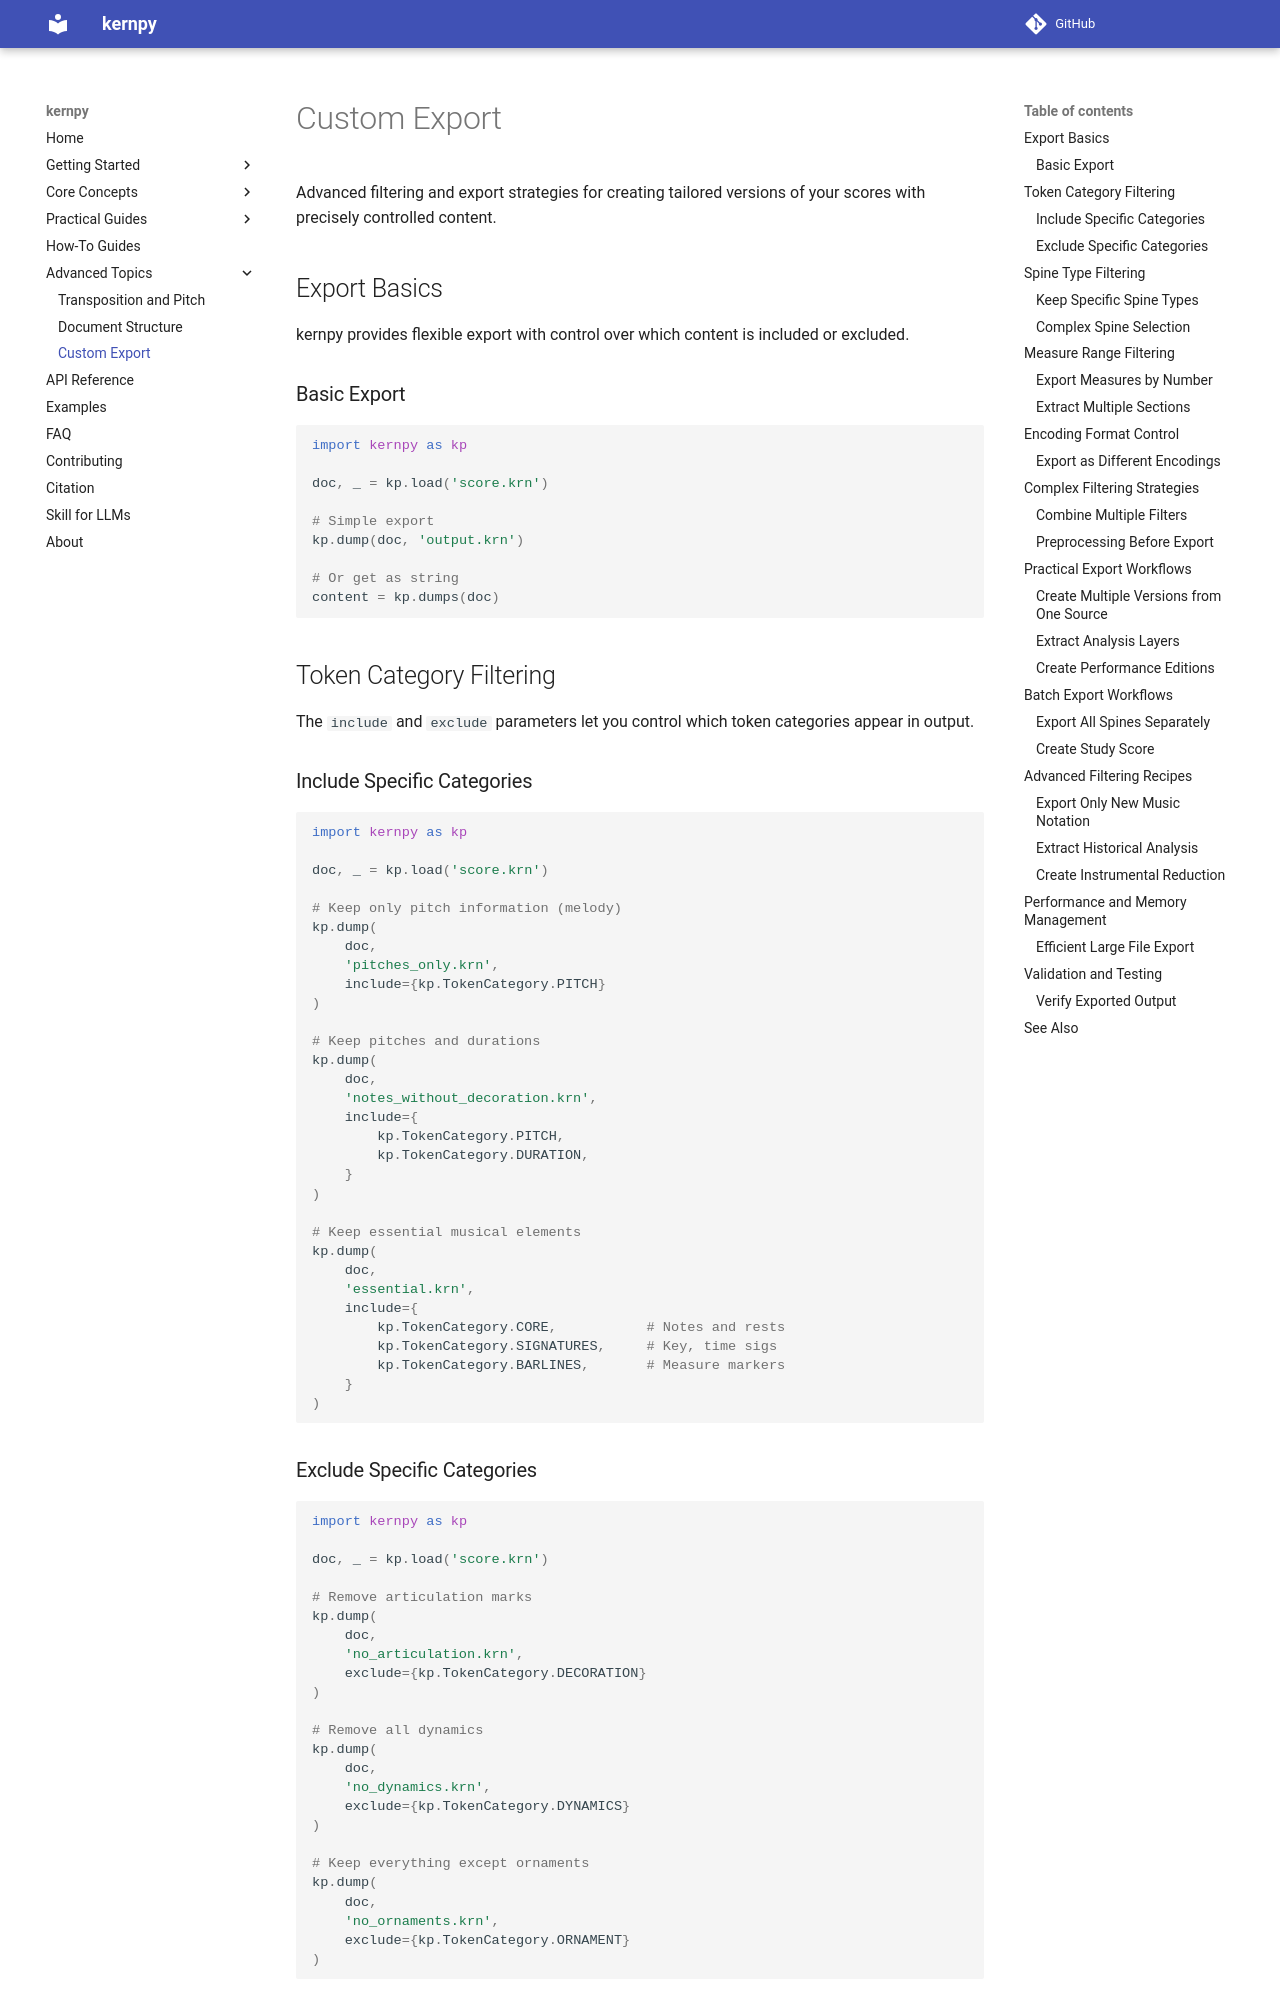

repository: OMR-PRAIG-UA-ES/kernpy · page: advanced/custom-export/index.html · generator: mkdocs

# Custom Export

Advanced filtering and export strategies for creating tailored versions of your scores with precisely controlled content.

## Export Basics

kernpy provides flexible export with control over which content is included or excluded.

### Basic Export

```python
import kernpy as kp

doc, _ = kp.load('score.krn')

# Simple export
kp.dump(doc, 'output.krn')

# Or get as string
content = kp.dumps(doc)
```

## Token Category Filtering

The `include` and `exclude` parameters let you control which token categories appear in output.

### Include Specific Categories

```python
import kernpy as kp

doc, _ = kp.load('score.krn')

# Keep only pitch information (melody)
kp.dump(
    doc,
    'pitches_only.krn',
    include={kp.TokenCategory.PITCH}
)

# Keep pitches and durations
kp.dump(
    doc,
    'notes_without_decoration.krn',
    include={
        kp.TokenCategory.PITCH,
        kp.TokenCategory.DURATION,
    }
)

# Keep essential musical elements
kp.dump(
    doc,
    'essential.krn',
    include={
        kp.TokenCategory.CORE,           # Notes and rests
        kp.TokenCategory.SIGNATURES,     # Key, time sigs
        kp.TokenCategory.BARLINES,       # Measure markers
    }
)
```

### Exclude Specific Categories

```python
import kernpy as kp

doc, _ = kp.load('score.krn')

# Remove articulation marks
kp.dump(
    doc,
    'no_articulation.krn',
    exclude={kp.TokenCategory.DECORATION}
)

# Remove all dynamics
kp.dump(
    doc,
    'no_dynamics.krn',
    exclude={kp.TokenCategory.DYNAMICS}
)

# Keep everything except ornaments
kp.dump(
    doc,
    'no_ornaments.krn',
    exclude={kp.TokenCategory.ORNAMENT}
)
```

## Spine Type Filtering

Control which instrument types or data streams are exported.
